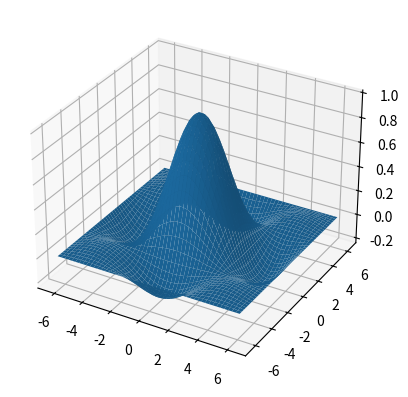

Python code for this plot:
from matplotlib import pyplot as plt
import numpy as np

#3D plotting
def extras():
    x = np.linspace(-2* np.pi, 2*np.pi)
    y = np.copy(x)
    X, Y = np.meshgrid(x,y)
    g = np.sin(X) * np.sin(Y) / (X * Y)
    ax = plt.figure().add_subplot(1,1,1, projection = '3d')
    ax.plot_surface(X,Y,g)
    plt.show()
extras()